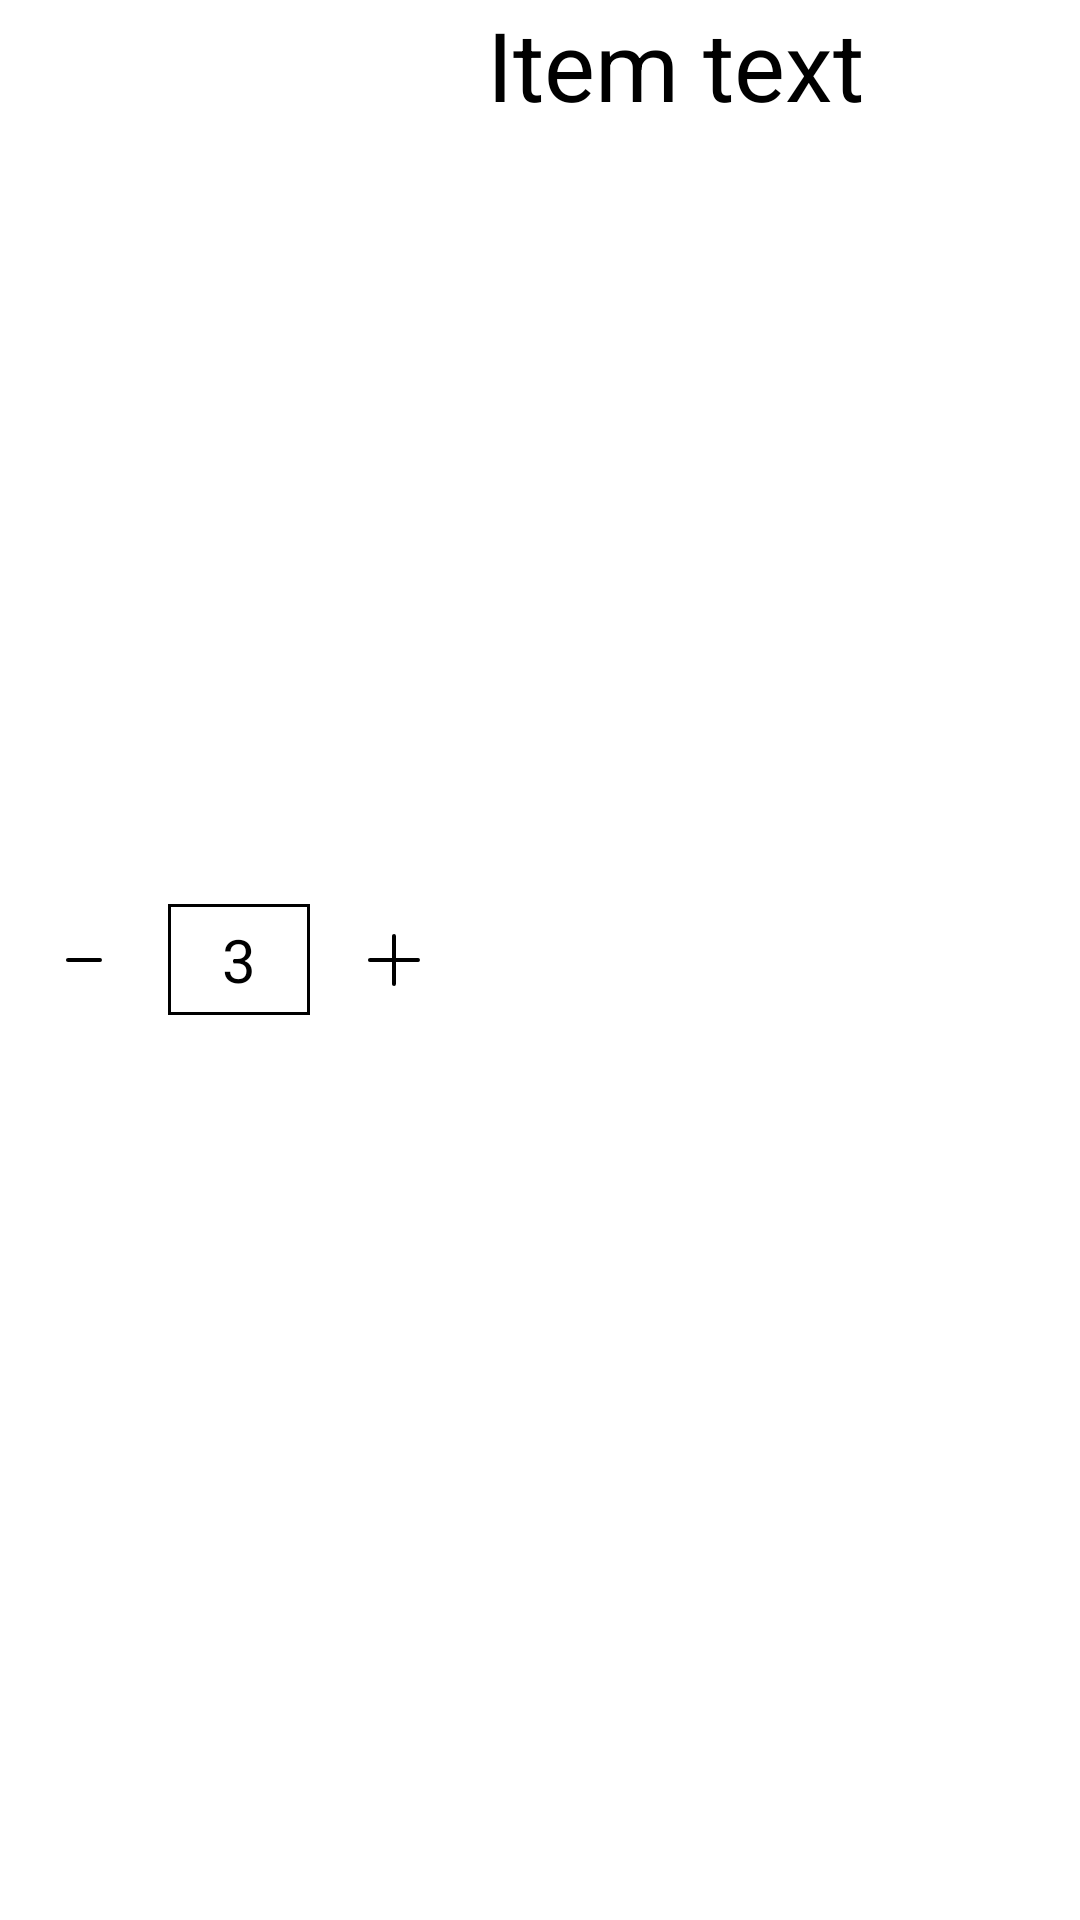

This screen was rendered from an Android layout file. Write that file and the resources it references.
<!-- AndroidManifest.xml: application theme Theme.KitchenCompanion -->
<!-- res/layout/shopping_list_item.xml -->
<?xml version="1.0" encoding="utf-8"?>
<LinearLayout
    xmlns:android="http://schemas.android.com/apk/res/android"
    android:orientation="horizontal"
    android:layout_width="match_parent"
    android:layout_height="wrap_content">

    <ImageView
        android:id="@+id/shopListQuantityMinusButton"
        android:layout_width="wrap_content"
        android:layout_height="wrap_content"
        android:layout_marginEnd="16dp"
        android:layout_marginStart="16dp"
        android:src="@drawable/minus_icon"
        android:layout_gravity="center"
        android:visibility="visible"/>

    <TextView
        android:id="@+id/shopListQuantityEditText"
        android:layout_width="wrap_content"
        android:layout_height="wrap_content"
        android:ems="2"
        android:text="3"
        android:textSize="20sp"
        android:textColor="?android:textColorPrimary"
        android:layout_gravity="center"
        android:textAlignment="center"
        android:background="@drawable/quantity_background"/>

    <ImageView
        android:id="@+id/shopListQuantityPlusButton"
        android:layout_width="wrap_content"
        android:layout_height="wrap_content"
        android:layout_gravity="center"
        android:layout_marginStart="16dp"
        android:layout_marginEnd="16dp"
        android:src="@drawable/plus_icon"
        android:visibility="visible"/>

    <TextView
        android:id="@+id/shopListFoodName"
        android:layout_width="290dp"
        android:layout_height="wrap_content"
        android:textSize="32sp"
        android:layout_marginStart="3dp"
        android:text="Item text"
        android:textColor="?android:textColorPrimary" />

    <ImageView
        android:id="@+id/closeShopListItemButton"
        android:layout_width="wrap_content"
        android:layout_height="32dp"
        android:layout_gravity="center"
        android:layout_marginStart="205dp"
        android:src="@drawable/trash_icon"
        android:visibility="visible" />

    <ImageView
        android:layout_width="wrap_content"
        android:layout_height="wrap_content"
        android:id="@+id/shopListSelectSquare"
        android:layout_marginStart="205dp"
        android:visibility="gone"
        android:layout_gravity="center"
        android:src="@drawable/square"/>

    <ImageView
        android:id="@+id/pushShopListItemButton"
        android:layout_width="wrap_content"
        android:layout_height="wrap_content"
        android:layout_marginStart="-35dp"
        android:src="@drawable/check"
        android:layout_gravity="center"
        android:visibility="gone"/>



</LinearLayout>
<!-- resources referenced by this layout -->
<resources>
  <!-- drawable check (drawable) -->
  <vector xmlns:android="http://schemas.android.com/apk/res/android"
      android:width="36dp"
      android:height="36dp"
      android:viewportWidth="36"
      android:viewportHeight="36">
    <path
        android:fillColor="#FF000000"
        android:pathData="M13.72,27.69 L3.29,17.27a1,1 0,0 1,1.41 -1.41l9,9L31.29,7.29a1,1 0,0 1,1.41 1.41Z"/>
  </vector>
  <!-- drawable minus_icon (drawable) -->
  <vector xmlns:android="http://schemas.android.com/apk/res/android"
      android:width="24dp"
      android:height="24dp"
      android:viewportWidth="36"
      android:viewportHeight="36">
    <path
        android:fillColor="#FF000000"
        android:pathData="M26,17H10a1,1 0,0 0,0 2H26a1,1 0,0 0,0 -2Z"/>
  </vector>
  <!-- drawable plus_icon (drawable) -->
  <vector xmlns:android="http://schemas.android.com/apk/res/android"
      android:width="24dp"
      android:height="24dp"
      android:viewportWidth="36"
      android:viewportHeight="36">
    <path
        android:fillColor="#FF000000"
        android:pathData="M30,17H19V6a1,1 0,1 0,-2 0V17H6a1,1 0,0 0,-1 1,0.91 0.91,0 0,0 1,0.94H17V30a1,1 0,1 0,2 0V19H30a1,1 0,0 0,1 -1A1,1 0,0 0,30 17Z"/>
  </vector>
  <!-- drawable quantity_background (drawable) -->
  <shape xmlns:android="http://schemas.android.com/apk/res/android"
      android:shape="rectangle">
      <solid android:color="@android:color/white" />
      <stroke
          android:width="1dp"
          android:color="@android:color/black" />
      <padding
          android:left="5dp"
          android:top="5dp"
          android:right="5dp"
          android:bottom="5dp" />
  </shape>
  <!-- drawable square (drawable) -->
  <vector xmlns:android="http://schemas.android.com/apk/res/android"
      android:width="36dp"
      android:height="36dp"
      android:viewportWidth="36"
      android:viewportHeight="36">
    <path
        android:fillColor="#FF000000"
        android:pathData="M30,32H6a2,2 0,0 1,-2 -2V6A2,2 0,0 1,6 4H30a2,2 0,0 1,2 2V30A2,2 0,0 1,30 32ZM6,6V30H30V6Z"/>
  </vector>
  <!-- drawable trash_icon (drawable) -->
  <vector xmlns:android="http://schemas.android.com/apk/res/android"
      android:width="36dp"
      android:height="36dp"
      android:viewportWidth="36"
      android:viewportHeight="36">
    <path
        android:fillColor="#FF000000"
        android:pathData="M27.14,34H8.86A2.93,2.93 0,0 1,6 31V11.23H8V31a0.93,0.93 0,0 0,0.86 1H27.14A0.93,0.93 0,0 0,28 31V11.23h2V31A2.93,2.93 0,0 1,27.14 34Z"/>
    <path
        android:fillColor="#FF000000"
        android:pathData="M30.78,9H5A1,1 0,0 1,5 7H30.78a1,1 0,0 1,0 2Z"/>
    <path
        android:fillColor="#FF000000"
        android:pathData="M21,13h2v15h-2z"/>
    <path
        android:fillColor="#FF000000"
        android:pathData="M13,13h2v15h-2z"/>
    <path
        android:fillColor="#FF000000"
        android:pathData="M23,5.86H21.1V4H14.9V5.86H13V4a2,2 0,0 1,1.9 -2h6.2A2,2 0,0 1,23 4Z"/>
  </vector>
  <style name="Theme.KitchenCompanion" parent="Theme.MaterialComponents.DayNight.DarkActionBar">
          
          <item name="colorPrimary">@color/medium_blue</item>
          <item name="colorPrimaryVariant">@color/light_blue</item>
          <item name="colorOnPrimary">@color/white</item>
          
          <item name="colorSecondary">@color/light_orange</item>
          <item name="colorSecondaryVariant">@color/bright_orange</item>
          <item name="colorOnSecondary">@color/black</item>
          
          <item name="android:statusBarColor">?attr/colorPrimary</item>
          
          <item name="android:textColorPrimary">@android:color/black</item>
      </style>
  <color name="medium_blue">#3563BC</color>
  <color name="light_blue">#B7D4E7</color>
  <color name="white">#FFFFFFFF</color>
  <color name="light_orange">#F8893C</color>
  <color name="bright_orange">#FF5929</color>
  <color name="black">#FF000000</color>
</resources>
